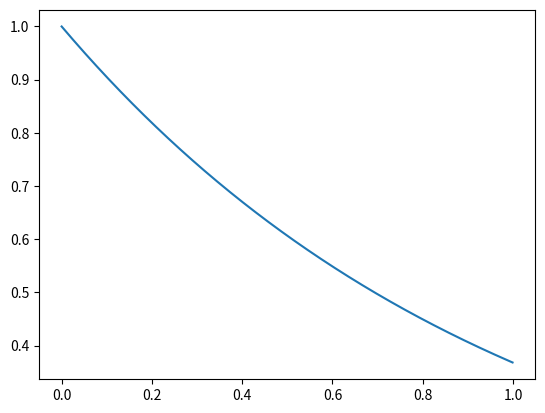
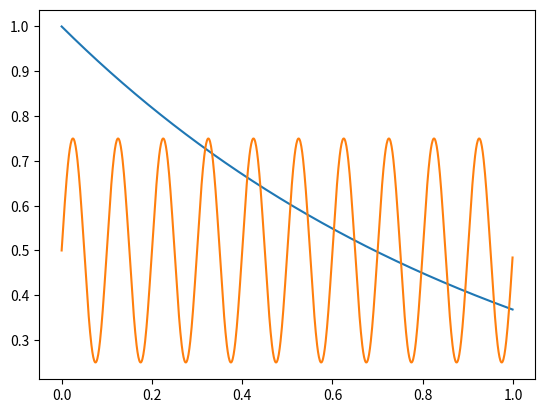
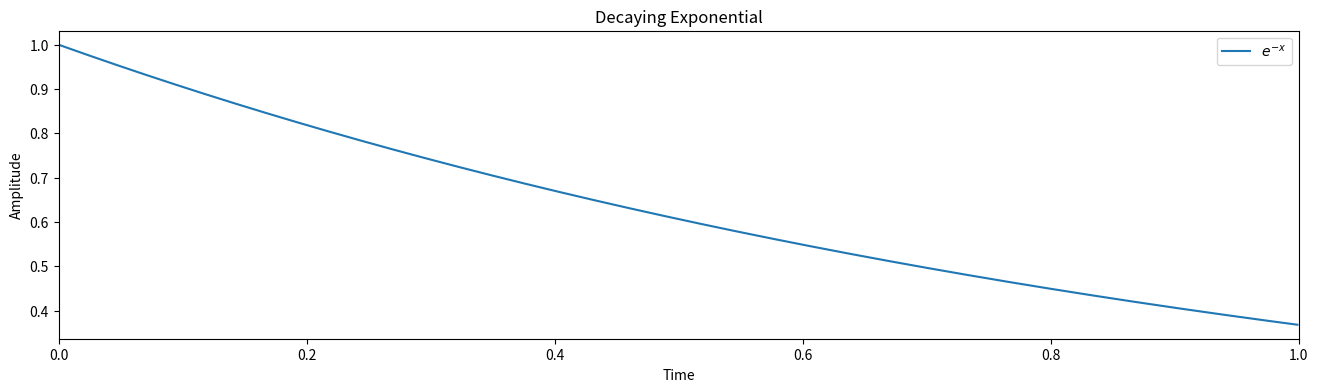
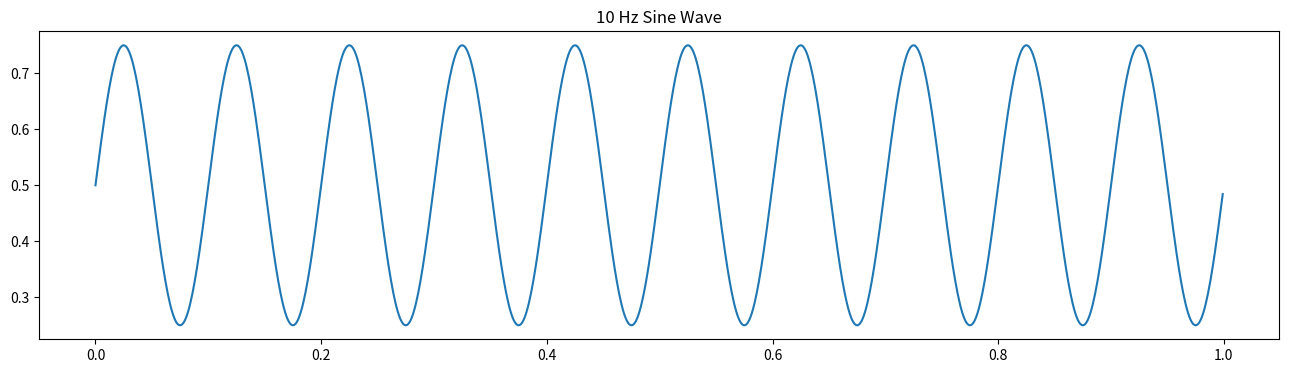
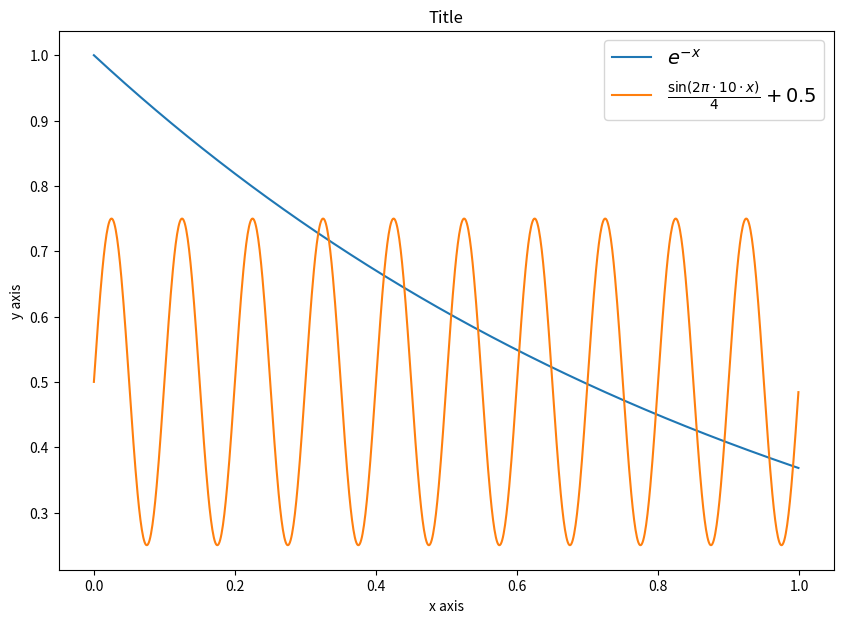
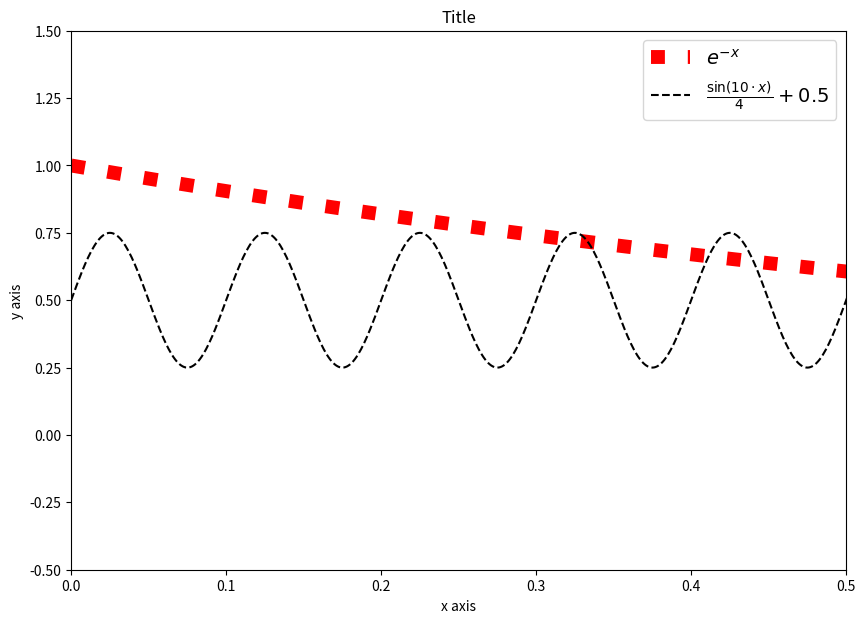
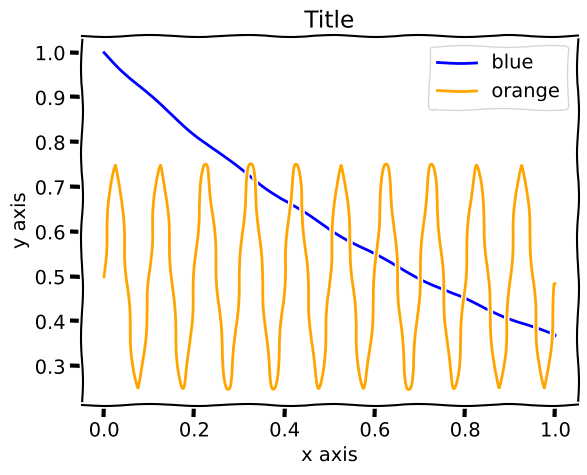
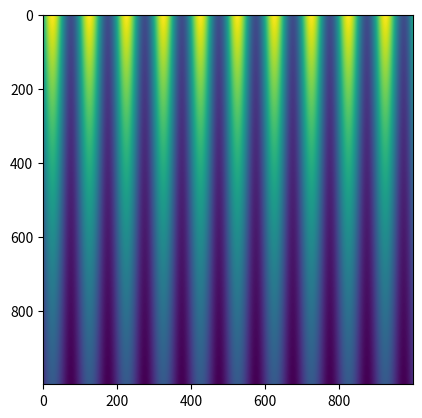
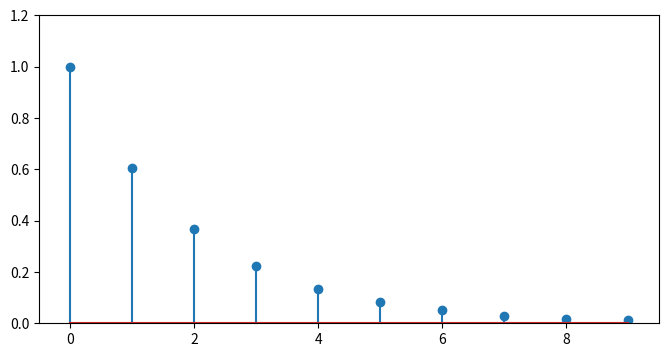

These figures' Python source, in order:
def is_divisible_by_3(x):
    return x % 3 == 0

print("6 is divisible by 3? {0}".format(is_divisible_by_3(6)))
print("8 is divisible by 3? {0}".format(is_divisible_by_3(8)))

def sum_and_diff(x, y):
    return x+y, x-y

a, b = sum_and_diff(3, 5)
print(a) # 3 + 5 = 8
print(b) # 3 - 5 = -2 

import numpy as np

x = np.array([[1, 2], [3 , 4]])
print(x)

x.shape # returns the dimensions of the numpy array

np.shape(x) # equivalent to x.shape

print(x)
print()
print(x + 2) # numpy is smart and assumes you want this to be done to all elements!

print(np.matrix(x) * np.matrix(x))
print() # newline for formatting

# Or
print(np.dot(x,x))

x = np.array([1,2,3,4,5,6])
print(x)

y = x[0:4]
print(y)

y[0] = 7
print(x)
print(y)

x = np.array([1,2,3,4,5,6])
y = x.copy()
y[0] = 7
print(x)
print(y)

print(np.arange(-5,5)) # every integer from -5 ... 4

print(np.arange(0,5,2)) # every other integer from 0 ... 4

import matplotlib.pyplot as plt # by convention, we import matplotlib.pyplot as plt

# plot in browser instead of opening new windows
%matplotlib inline

# Generate signals
x = np.arange(0, 1, 0.001)
y1 = np.exp(-x)                              # decaying exponential
y2 = np.sin(2 * np.pi * 10.0 * x)/4.0 + 0.5  # 10 Hz sine wave

plt.figure()
plt.plot(x, y1)
plt.show()

plt.figure()
plt.plot(x, y1)
plt.plot(x, y2)
plt.show()

# figsize is the dimensions of the figure:
# - the first argument is the width
# - the second is height

# it's useful when you want to adjust the figure's dimensions, e.g. you 
# need a huge x-axis for data taken over a long time period
plt.figure(figsize=(16, 4))
plt.plot(x, y1)

# fancy formatting stuff - try playing with it!
plt.title("Decaying Exponential")
plt.xlabel("Time")
plt.ylabel("Amplitude")
plt.legend(["$e^{-x}$"])    # LaTeX fancy formatting
plt.xlim([0, 1])            # zoom in on x-axis 


# asking plt for a new figure before plotting will put the next call to plt.plot
# on that new figure
plt.figure(figsize=(16, 4)) 
plt.plot(x, y2)
plt.title("10 Hz Sine Wave")

# ALWAYS make sure to call plt.show() *ONCE* after all your plotting code so your plots are displayed!
# You only need to call it once per code cell, even if you have multiple figures.
plt.show()

# The figsize parameter can help you shape your figure
plt.figure(figsize=(10,7))
plt.plot(x, y1)
plt.plot(x, y2)
plt.xlabel("x axis")
plt.ylabel("y axis")
plt.title("Title")

# You can also change the legend font size by passing in the fontsize= paramater
plt.legend((r'$e^{-x}$', r'$\frac{\sin(2\pi \cdot 10\cdot x)}{4}+0.5$'), fontsize=14)
plt.show()

plt.figure(figsize=(10,7))
plt.plot(x, y1, ":r", linewidth=10)
plt.plot(x, y2, "--k")
plt.xlabel("x axis")
plt.ylabel("y axis")

plt.title("Title")

plt.legend((r'$e^{-x}$', r'$\frac{\sin(10\cdot x)}{4}+0.5$'), fontsize=14)

# plt.axis takes in a list of the form [x_lower, x_upper, y_lower, y_upper]
plt.axis([0, 0.5, -0.5, 1.5])
plt.show()

# xkcd: the Comic sans of plot styles
with plt.xkcd():
    plt.figure()
    plt.plot(x, y1, 'b')
    plt.plot(x, y2, color='orange')
    plt.xlabel("x axis")
    plt.ylabel("y axis")
    plt.title("Title")
    plt.legend(("blue", "orange"))
    plt.show()

image = np.outer(y1, y2) # plotting the outer product of y1 and y2

plt.figure()
plt.imshow(image)
plt.show()

# decaying exponential
n = np.arange(0, 10)
signal = np.exp(-n / 2) 

# stem plot on an 8-by-4 inch figure
plt.figure(figsize=(8, 4))
plt.stem(n, signal)

# zoom out a little on both axes to get cleaner looking plot
plt.xlim([-.5, 9.5])
plt.ylim([0, 1.2])
plt.show()